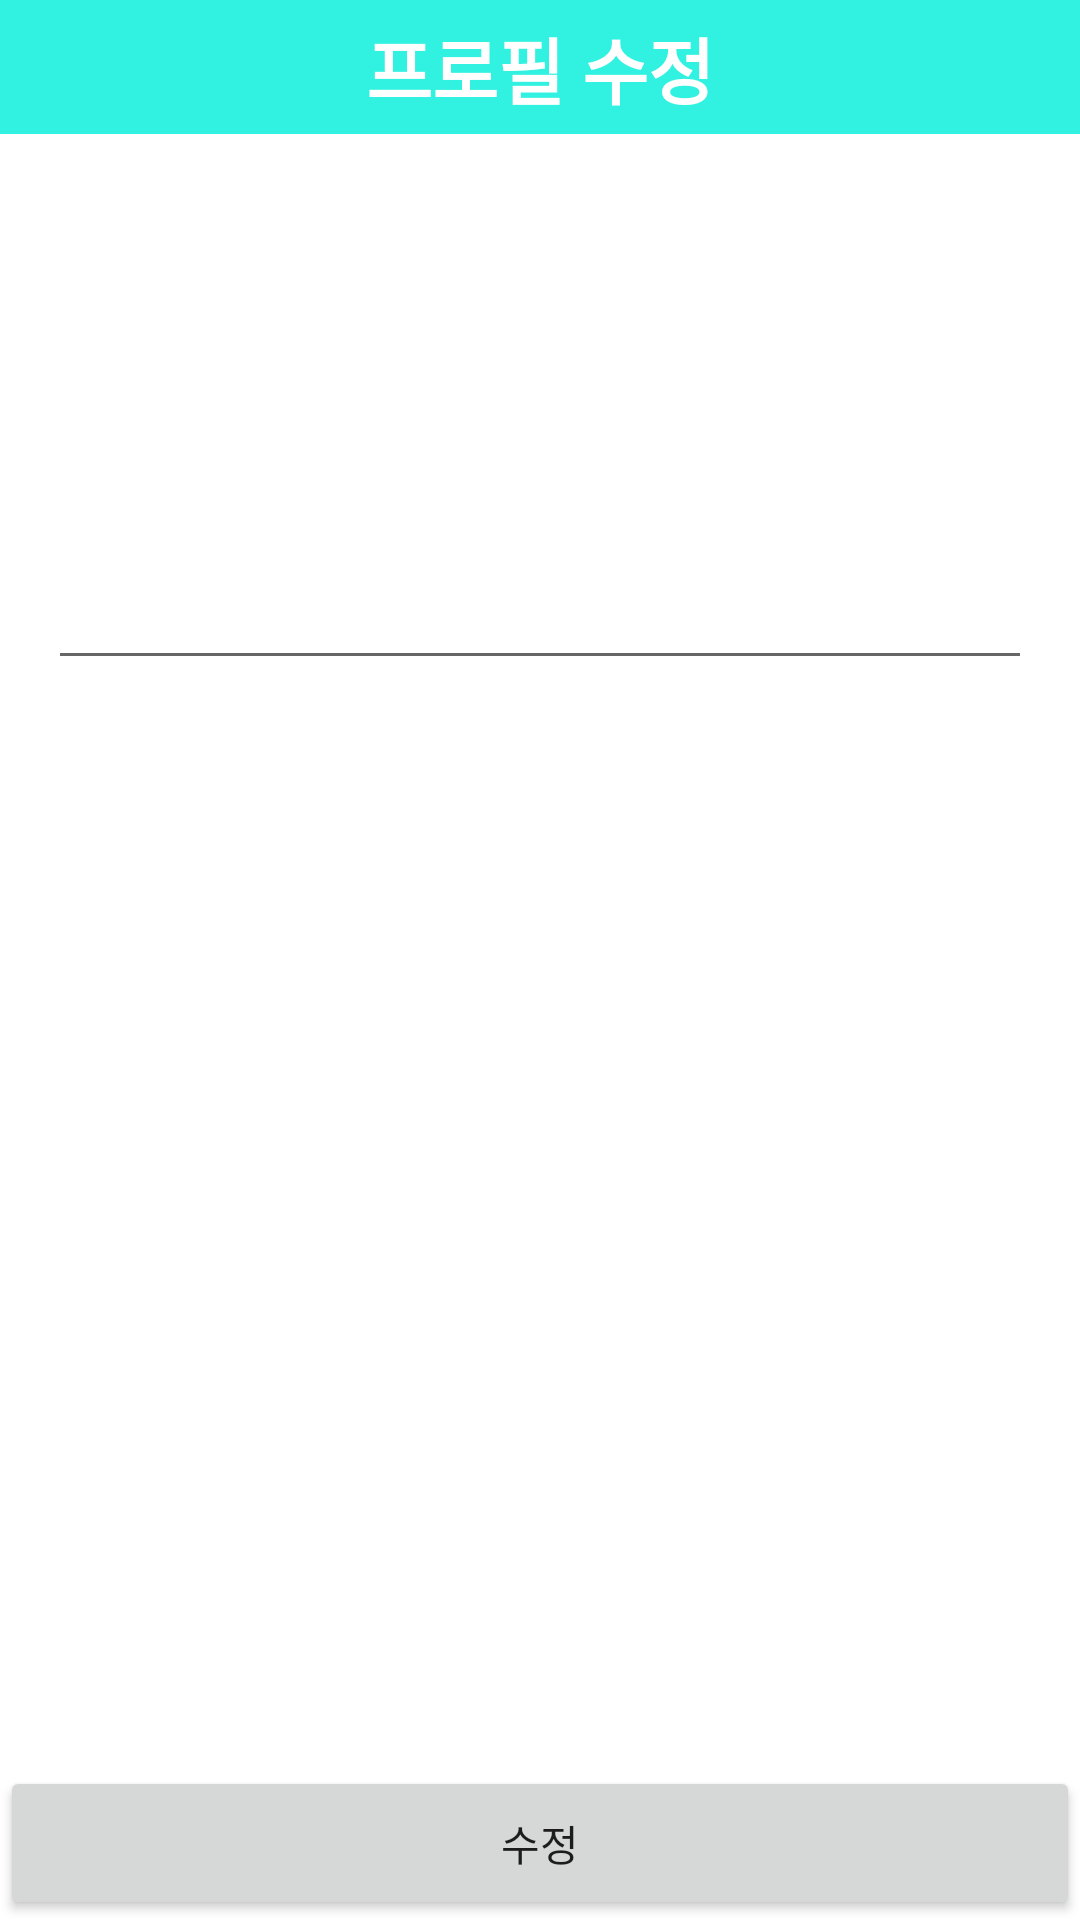

Layout XML and referenced resources for this Android screen:
<!-- AndroidManifest.xml: application theme Theme.MaterialComponents.Light.NoActionBar -->
<!-- res/layout/activity_profile_update.xml -->
<?xml version="1.0" encoding="utf-8"?>
<androidx.constraintlayout.widget.ConstraintLayout xmlns:android="http://schemas.android.com/apk/res/android"
    xmlns:app="http://schemas.android.com/apk/res-auto"
    xmlns:tools="http://schemas.android.com/tools"
    android:layout_width="match_parent"
    android:layout_height="match_parent"
    tools:context=".ProfileUpdateActivity">

    <androidx.constraintlayout.widget.Guideline
        android:id="@+id/guideline_top1"
        android:layout_width="wrap_content"
        android:layout_height="wrap_content"
        android:orientation="horizontal"
        app:layout_constraintGuide_percent="0.07" />

    <androidx.constraintlayout.widget.Guideline
        android:id="@+id/guideline_bottom"
        android:layout_width="wrap_content"
        android:layout_height="wrap_content"
        android:orientation="horizontal"
        app:layout_constraintGuide_percent="0.92" />

    <androidx.constraintlayout.widget.ConstraintLayout
        android:id="@+id/constraintLayout3"
        android:layout_width="0dp"
        android:layout_height="0dp"
        android:background="#FF31f1e1"
        android:paddingLeft="16dp"
        android:paddingRight="16dp"
        app:layout_constraintBottom_toTopOf="@+id/guideline_top1"
        app:layout_constraintEnd_toEndOf="parent"
        app:layout_constraintStart_toStartOf="parent"
        app:layout_constraintTop_toTopOf="parent">

        <ImageView
            android:id="@+id/imageView_clear"
            android:layout_width="40dp"
            android:layout_height="40dp"
            app:layout_constraintBottom_toBottomOf="parent"
            app:layout_constraintEnd_toEndOf="parent"
            app:layout_constraintTop_toTopOf="parent"
            app:srcCompat="@drawable/ic_clear_white_24dp"
            tools:ignore="VectorDrawableCompat" />

        <TextView
            android:layout_width="wrap_content"
            android:layout_height="wrap_content"
            android:text="프로필 수정"
            android:textColor="@color/white"
            android:textSize="24sp"
            android:textStyle="bold"
            app:layout_constraintBottom_toBottomOf="parent"
            app:layout_constraintEnd_toEndOf="parent"
            app:layout_constraintStart_toStartOf="parent"
            app:layout_constraintTop_toTopOf="parent" />

    </androidx.constraintlayout.widget.ConstraintLayout>

    <ImageView
        android:id="@+id/imageView_profile"
        android:layout_width="100dp"
        android:layout_height="100dp"
        android:layout_marginTop="16dp"

        app:layout_constraintEnd_toEndOf="parent"
        app:layout_constraintHorizontal_bias="0.498"
        app:layout_constraintStart_toStartOf="parent"
        app:layout_constraintTop_toTopOf="@+id/guideline_top1"
        app:srcCompat="@drawable/basic_profile" />

    <Button
        android:id="@+id/button_confirm"
        android:layout_width="0dp"
        android:layout_height="0dp"
        android:text="수정"
        app:layout_constraintBottom_toBottomOf="parent"
        app:layout_constraintEnd_toEndOf="parent"
        app:layout_constraintStart_toStartOf="parent"
        app:layout_constraintTop_toTopOf="@+id/guideline_bottom" />

    <LinearLayout
        android:id="@+id/linearLayout"
        android:layout_width="0dp"
        android:layout_height="0dp"
        android:layout_marginTop="16dp"
        android:layout_marginLeft="16dp"
        android:layout_marginRight="16dp"
        android:orientation="vertical"
        app:layout_constraintBottom_toTopOf="@+id/button_confirm"
        app:layout_constraintEnd_toEndOf="parent"
        app:layout_constraintStart_toStartOf="parent"
        app:layout_constraintTop_toBottomOf="@+id/imageView_profile">


        <EditText
            android:id="@+id/editText_nickname"
            android:layout_width="match_parent"
            android:layout_height="50dp"
            android:ems="10"
            android:inputType="textPersonName"
            />
    </LinearLayout>

</androidx.constraintlayout.widget.ConstraintLayout>
<!-- resources referenced by this layout -->
<resources>
  <color name="white">#FFFFFFFF</color>
</resources>
